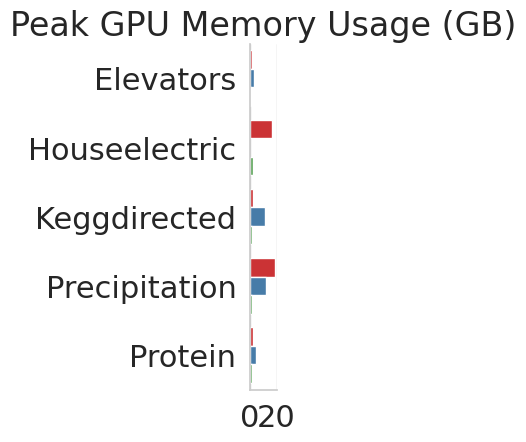

Source code (Python): (Note: this script raises an exception after producing the figure.)
import numpy as np
import pandas as pd
import seaborn as sns
import matplotlib.pyplot as plt
from matplotlib import cm

sns.set(font_scale=2.0, style='whitegrid', palette=sns.color_palette('Set1'))

raw_mem_data = pd.DataFrame([
    { 'dataset': 'Elevators', 'method': 'SGPR', 'peak_mem': 1.5 },
    { 'dataset': 'Elevators', 'method': 'SKIP', 'peak_mem': 3 },
    { 'dataset': 'Elevators', 'method': 'Simplex-GP', 'peak_mem': 1 },
    { 'dataset': 'Houseelectric', 'method': 'SGPR', 'peak_mem': 16.5 },
    { 'dataset': 'Houseelectric', 'method': 'Simplex-GP', 'peak_mem': 2.5 },
    { 'dataset': 'Keggdirected', 'method': 'SGPR', 'peak_mem': 2.5 },
    { 'dataset': 'Keggdirected', 'method': 'SKIP', 'peak_mem': 11.5 },
    { 'dataset': 'Keggdirected', 'method': 'Simplex-GP', 'peak_mem': 1.5 },
    { 'dataset': 'Precipitation', 'method': 'SGPR', 'peak_mem': 19.2 },
    { 'dataset': 'Precipitation', 'method': 'SKIP', 'peak_mem': 12 },
    { 'dataset': 'Precipitation', 'method': 'Simplex-GP', 'peak_mem': 1.5 },
    { 'dataset': 'Protein', 'method': 'SGPR', 'peak_mem': 2.4 },
    { 'dataset': 'Protein', 'method': 'SKIP', 'peak_mem': 4.5 },
    { 'dataset': 'Protein', 'method': 'Simplex-GP', 'peak_mem': 1.5 },
])
raw_mem_data

g = sns.catplot(data=raw_mem_data, x='peak_mem', y='dataset', hue='method', kind='bar')

g.ax.set_title('Peak GPU Memory Usage (GB)')
g.ax.set_xlabel('')
g.ax.set_ylabel('')
# g.ax.set_xticklabels(g.ax.get_xticklabels(), rotation=20)

g._legend.set_visible(False)
g.fig.subplots_adjust(right=0.5)
handles, labels = g.ax.get_legend_handles_labels()
g.fig.legend(handles=handles, labels=labels, bbox_to_anchor=(1., 0.5, .25, 0.),
             loc='lower center', ncol=1, borderaxespad=0., frameon=True, title='Method')

g.fig.tight_layout()
g.fig.savefig('mem_usage.pdf', bbox_inches='tight')

raw_speed_data = pd.DataFrame([
    { 'dataset': 'Elevators', 'exact_mvm_t': 0.008, 'simplex_mvm_t': 0.083 },
    { 'dataset': 'Houseelectric', 'exact_mvm_t': 17.1, 'simplex_mvm_t': 1.756 },
    { 'dataset': 'Keggdirected', 'exact_mvm_t': 0.033, 'simplex_mvm_t': 0.134 },
    { 'dataset': 'Precipitation', 'exact_mvm_t': 0.549, 'simplex_mvm_t': 0.082 },
    { 'dataset': 'Protein', 'exact_mvm_t': 0.014, 'simplex_mvm_t': 0.034 },
])

# raw_speed_data['ratio'] = np.log(raw_speed_data['exact_mvm_t'] / raw_speed_data['simplex_mvm_t'])
raw_speed_data['ratio'] = raw_speed_data['exact_mvm_t'] / raw_speed_data['simplex_mvm_t']

raw_speed_data

fig, ax = plt.subplots(figsize=(10,5))

ax.barh(raw_speed_data.dataset[np.argsort(raw_speed_data.ratio)],
raw_speed_data.ratio[np.argsort(raw_speed_data.ratio)], color=cm.Set1.colors[:5])

ax.set_xticklabels([f'{t:.0f}x' for t in ax.get_xticks()])
ax.set_xlabel('MVM Speedup')

fig.savefig('mvm_speedup.pdf', bbox_inches='tight')

